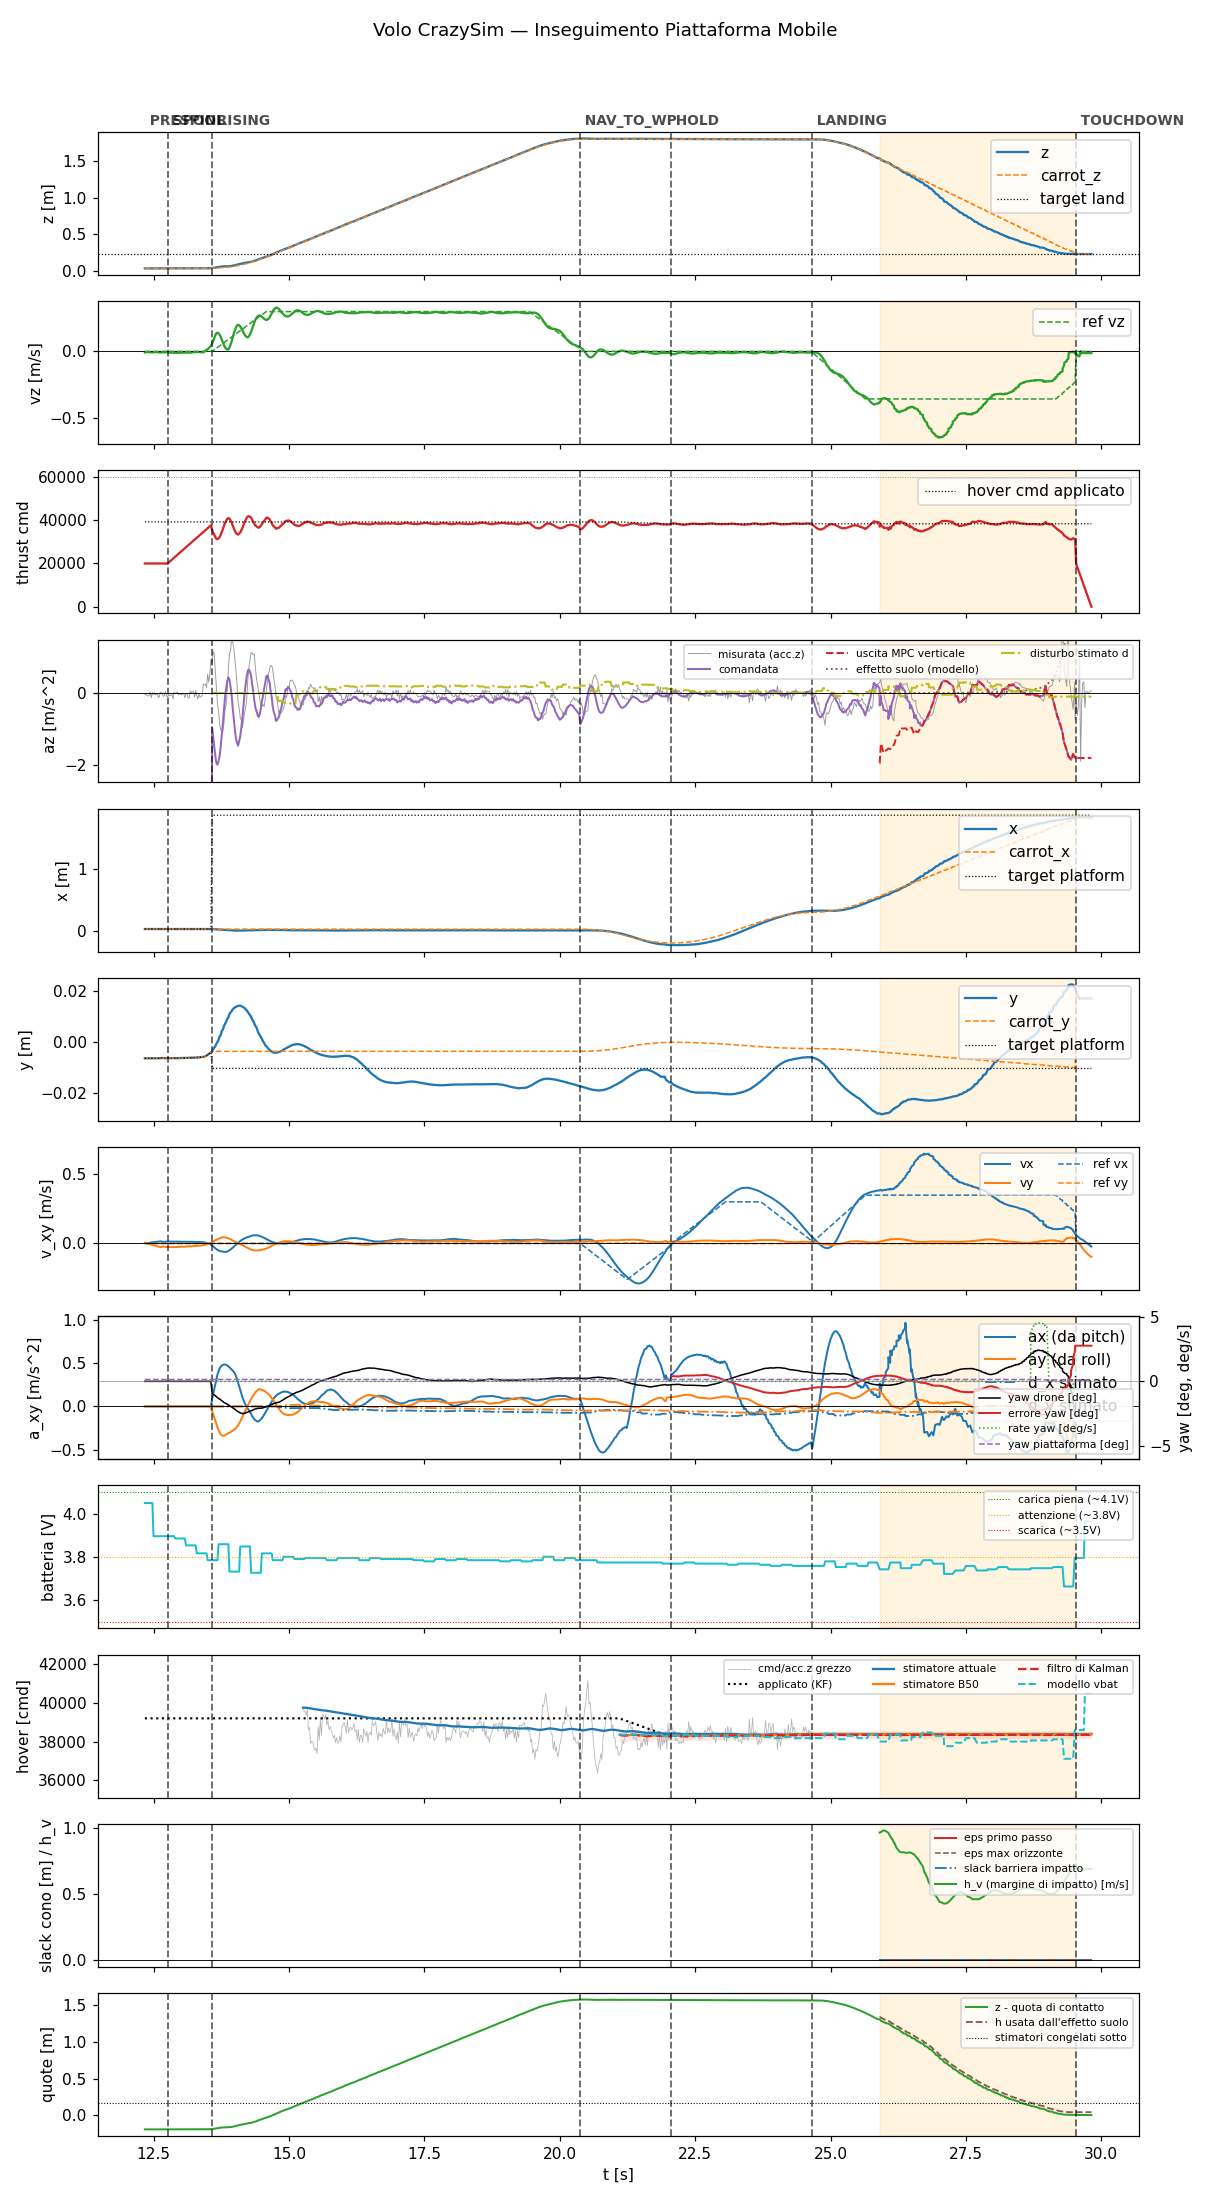

Data behind this chart, as committed beside it:
t, state, mode, x, y, z, vx, vy, vz, carrot_x, carrot_y, carrot_z, force, cmd, az, roll, pitch, solve_ms, ref_vx, ref_vy, ref_vz, target_x, target_y, target_z
12.34, prespin, 0, 0.02733, -0.006285, 0.03736, 0.002237, 0.005919, -0.008031, 0.02733, -0.006285, 0.03736, 0.0, 20000, -9.81, 0.0, 0.0, 0.0, 0.0, 0.0, 0.0, 0.02733, -0.006285, 0.03736
12.36, prespin, 0, 0.02735, -0.006257, 0.03736, 0.001517, 0.003516, -0.005764, 0.02735, -0.006257, 0.03736, 0.0, 20000, -9.81, 0.0, 0.0, 0.0, 0.0, 0.0, 0.0, 0.02735, -0.006257, 0.03736
12.38, prespin, 0, 0.02734, -0.006266, 0.03738, 0.002092, 0.002031, -0.005492, 0.02734, -0.006266, 0.03738, 0.0, 20000, -9.81, 0.0, 0.0, 0.0, 0.0, 0.0, 0.0, 0.02734, -0.006266, 0.03738
12.4, prespin, 0, 0.02734, -0.00628, 0.03737, 0.003324, -0.0006964, -0.005888, 0.02734, -0.00628, 0.03737, 0.0, 20000, -9.81, 0.0, 0.0, 0.0, 0.0, 0.0, 0.0, 0.02734, -0.00628, 0.03737
12.42, prespin, 0, 0.02733, -0.006281, 0.03737, 0.004591, -0.003369, -0.006318, 0.02733, -0.006281, 0.03737, 0.0, 20000, -9.81, 0.0, 0.0, 0.0, 0.0, 0.0, 0.0, 0.02733, -0.006281, 0.03737
12.44, prespin, 0, 0.02732, -0.006269, 0.03739, 0.005809, -0.006034, -0.00711, 0.02732, -0.006269, 0.03739, 0.0, 20000, -9.81, 0.0, 0.0, 0.0, 0.0, 0.0, 0.0, 0.02732, -0.006269, 0.03739
12.46, prespin, 0, 0.02732, -0.006267, 0.0374, 0.006988, -0.008639, -0.006866, 0.02732, -0.006267, 0.0374, 0.0, 20000, -9.81, 0.0, 0.0, 0.0, 0.0, 0.0, 0.0, 0.02732, -0.006267, 0.0374
12.48, prespin, 0, 0.0273, -0.006261, 0.03739, 0.008, -0.0111, -0.007316, 0.0273, -0.006261, 0.03739, 0.0, 20000, -9.81, 0.0, 0.0, 0.0, 0.0, 0.0, 0.0, 0.0273, -0.006261, 0.03739
12.5, prespin, 0, 0.0273, -0.006236, 0.03739, 0.008815, -0.01325, -0.006897, 0.0273, -0.006236, 0.03739, 0.0, 20000, -9.81, 0.0, 0.0, 0.0, 0.0, 0.0, 0.0, 0.0273, -0.006236, 0.03739
12.52, prespin, 0, 0.02729, -0.00625, 0.03739, 0.009743, -0.01537, -0.006596, 0.02729, -0.00625, 0.03739, 0.0, 20000, -9.81, 0.0, 0.0, 0.0, 0.0, 0.0, 0.0, 0.02729, -0.00625, 0.03739
12.54, prespin, 0, 0.0273, -0.006243, 0.03741, 0.0106, -0.01736, -0.006303, 0.0273, -0.006243, 0.03741, 0.0, 20000, -9.81, 0.0, 0.0, 0.0, 0.0, 0.0, 0.0, 0.0273, -0.006243, 0.03741
12.56, prespin, 0, 0.02728, -0.006242, 0.03741, 0.01112, -0.01892, -0.005397, 0.02728, -0.006242, 0.03741, 0.0, 20000, -9.81, 0.0, 0.0, 0.0, 0.0, 0.0, 0.0, 0.02728, -0.006242, 0.03741
12.58, prespin, 0, 0.02728, -0.006242, 0.03741, 0.01224, -0.02119, -0.006343, 0.02728, -0.006242, 0.03741, 0.0, 20000, -9.81, 0.0, 0.0, 0.0, 0.0, 0.0, 0.0, 0.02728, -0.006242, 0.03741
12.6, prespin, 0, 0.02728, -0.006242, 0.03741, 0.01324, -0.02333, -0.008184, 0.02728, -0.006242, 0.03741, 0.0, 20000, -9.81, 0.0, 0.0, 0.0, 0.0, 0.0, 0.0, 0.02728, -0.006242, 0.03741
12.62, prespin, 0, 0.02728, -0.006242, 0.03741, 0.01424, -0.02541, -0.009201, 0.02728, -0.006242, 0.03741, 0.0, 20000, -9.81, 0.0, 0.0, 0.0, 0.0, 0.0, 0.0, 0.02728, -0.006242, 0.03741
12.64, prespin, 0, 0.02727, -0.006187, 0.03741, 0.01535, -0.02758, -0.009395, 0.02727, -0.006187, 0.03741, 0.0, 20000, -9.81, 0.0, 0.0, 0.0, 0.0, 0.0, 0.0, 0.02727, -0.006187, 0.03741
12.66, prespin, 0, 0.02724, -0.006114, 0.03743, 0.01152, -0.02191, -0.00608, 0.02724, -0.006114, 0.03743, 0.0, 20000, -9.81, 0.0, 0.0, 0.0, 0.0, 0.0, 0.0, 0.02724, -0.006114, 0.03743
12.68, prespin, 0, 0.02726, -0.006202, 0.03741, 0.01186, -0.02309, -0.007096, 0.02726, -0.006202, 0.03741, 0.0, 20000, -9.81, 0.0, 0.0, 0.0, 0.0, 0.0, 0.0, 0.02726, -0.006202, 0.03741
12.7, prespin, 0, 0.02726, -0.006226, 0.0374, 0.01206, -0.02377, -0.006712, 0.02726, -0.006226, 0.0374, 0.0, 20000, -9.81, 0.0, 0.0, 0.0, 0.0, 0.0, 0.0, 0.02726, -0.006226, 0.0374
12.72, prespin, 0, 0.02726, -0.00621, 0.03741, 0.01244, -0.02476, -0.007275, 0.02726, -0.00621, 0.03741, 0.0, 20000, -9.81, 0.0, 0.0, 0.0, 0.0, 0.0, 0.0, 0.02726, -0.00621, 0.03741
12.74, prespin, 0, 0.02729, -0.006218, 0.03742, 0.0128, -0.02565, -0.006049, 0.02729, -0.006218, 0.03742, 0.0, 20000, -9.81, 0.0, 0.0, 0.0, 0.0, 0.0, 0.0, 0.02729, -0.006218, 0.03742
12.76, spool, 0, 0.02729, -0.006197, 0.0374, 0.01284, -0.0259, -0.007097, 0.02729, -0.006197, 0.0374, 0.0, 20000, -9.81, 0.0, 0.0, 0.0, 0.0, 0.0, 0.0, 0.02729, -0.006197, 0.0374
12.78, spool, 0, 0.0273, -0.006196, 0.03738, 0.01316, -0.02653, -0.008608, 0.0273, -0.006196, 0.03738, 0.0, 20440, -9.81, 0.0, 0.0, 0.0, 0.0, 0.0, 0.0, 0.0273, -0.006196, 0.03738
12.8, spool, 0, 0.02728, -0.006192, 0.03741, 0.01339, -0.027, -0.009224, 0.02728, -0.006192, 0.03741, 0.0, 20895, -9.81, 0.0, 0.0, 0.0, 0.0, 0.0, 0.0, 0.02728, -0.006192, 0.03741
12.82, spool, 0, 0.02727, -0.006235, 0.03741, 0.01325, -0.02674, -0.009552, 0.02727, -0.006235, 0.03741, 0.0, 21319, -9.81, 0.0, 0.0, 0.0, 0.0, 0.0, 0.0, 0.02727, -0.006235, 0.03741
12.84, spool, 0, 0.0273, -0.006199, 0.03743, 0.01346, -0.02713, -0.009856, 0.0273, -0.006199, 0.03743, 0.0, 21759, -9.81, 0.0, 0.0, 0.0, 0.0, 0.0, 0.0, 0.0273, -0.006199, 0.03743
12.86, spool, 0, 0.02726, -0.006191, 0.03741, 0.01312, -0.0265, -0.0102, 0.02726, -0.006191, 0.03741, 0.0, 22237, -9.81, 0.0, 0.0, 0.0, 0.0, 0.0, 0.0, 0.02726, -0.006191, 0.03741
12.88, spool, 0, 0.0273, -0.006205, 0.03742, 0.01277, -0.02585, -0.01096, 0.0273, -0.006205, 0.03742, 0.0, 22641, -9.81, 0.0, 0.0, 0.0, 0.0, 0.0, 0.0, 0.0273, -0.006205, 0.03742
12.9, spool, 0, 0.02728, -0.006192, 0.03741, 0.01284, -0.02602, -0.0114, 0.02728, -0.006192, 0.03741, 0.0, 23079, -9.81, 0.0, 0.0, 0.0, 0.0, 0.0, 0.0, 0.02728, -0.006192, 0.03741
12.92, spool, 0, 0.02729, -0.006205, 0.03742, 0.0125, -0.02537, -0.0111, 0.02729, -0.006205, 0.03742, 0.0, 23525, -9.81, 0.0, 0.0, 0.0, 0.0, 0.0, 0.0, 0.02729, -0.006205, 0.03742
12.94, spool, 0, 0.02727, -0.006209, 0.03743, 0.01253, -0.02545, -0.01097, 0.02727, -0.006209, 0.03743, 0.0, 23965, -9.81, 0.0, 0.0, 0.0, 0.0, 0.0, 0.0, 0.02727, -0.006209, 0.03743
12.96, spool, 0, 0.02727, -0.006184, 0.03744, 0.01256, -0.02544, -0.01083, 0.02727, -0.006184, 0.03744, 0.0, 24403, -9.81, 0.0, 0.0, 0.0, 0.0, 0.0, 0.0, 0.02727, -0.006184, 0.03744
12.98, spool, 0, 0.02728, -0.006179, 0.03744, 0.01225, -0.02461, -0.01087, 0.02728, -0.006179, 0.03744, 0.0, 24839, -9.81, 0.0, 0.0, 0.0, 0.0, 0.0, 0.0, 0.02728, -0.006179, 0.03744
13, spool, 0, 0.02728, -0.006168, 0.03744, 0.01201, -0.02383, -0.00997, 0.02728, -0.006168, 0.03744, 0.0, 25286, -9.81, 0.0, 0.0, 0.0, 0.0, 0.0, 0.0, 0.02728, -0.006168, 0.03744
13.02, spool, 0, 0.02727, -0.006166, 0.03745, 0.01226, -0.02392, -0.009658, 0.02727, -0.006166, 0.03745, 0.0, 25718, -9.81, 0.0, 0.0, 0.0, 0.0, 0.0, 0.0, 0.02727, -0.006166, 0.03745
13.04, spool, 0, 0.02725, -0.006103, 0.03746, 0.01242, -0.02386, -0.009479, 0.02725, -0.006103, 0.03746, 0.0, 26160, -9.81, 0.0, 0.0, 0.0, 0.0, 0.0, 0.0, 0.02725, -0.006103, 0.03746
13.06, spool, 0, 0.02726, -0.006147, 0.03743, 0.0125, -0.0237, -0.009308, 0.02726, -0.006147, 0.03743, 0.0, 26606, -9.81, 0.0, 0.0, 0.0, 0.0, 0.0, 0.0, 0.02726, -0.006147, 0.03743
13.08, spool, 0, 0.02724, -0.006152, 0.03746, 0.01257, -0.02358, -0.009176, 0.02724, -0.006152, 0.03746, 0.0, 27040, -9.81, 0.0, 0.0, 0.0, 0.0, 0.0, 0.0, 0.02724, -0.006152, 0.03746
13.1, spool, 0, 0.02724, -0.006078, 0.03748, 0.01221, -0.02251, -0.009197, 0.02724, -0.006078, 0.03748, 0.0, 27479, -9.81, 0.0, 0.0, 0.0, 0.0, 0.0, 0.0, 0.02724, -0.006078, 0.03748
13.12, spool, 0, 0.02727, -0.006134, 0.03745, 0.01192, -0.02163, -0.008924, 0.02727, -0.006134, 0.03745, 0.0, 27920, -9.81, 0.0, 0.0, 0.0, 0.0, 0.0, 0.0, 0.02727, -0.006134, 0.03745
13.14, spool, 0, 0.02726, -0.006102, 0.03744, 0.012, -0.0215, -0.009093, 0.02726, -0.006102, 0.03744, 0.0, 28377, -9.81, 0.0, 0.0, 0.0, 0.0, 0.0, 0.0, 0.02726, -0.006102, 0.03744
13.16, spool, 0, 0.02725, -0.006105, 0.03748, 0.01174, -0.0207, -0.009658, 0.02725, -0.006105, 0.03748, 0.0, 28799, -9.81, 0.0, 0.0, 0.0, 0.0, 0.0, 0.0, 0.02725, -0.006105, 0.03748
13.18, spool, 0, 0.02727, -0.006079, 0.03747, 0.01181, -0.02059, -0.009707, 0.02727, -0.006079, 0.03747, 0.0, 29241, -9.81, 0.0, 0.0, 0.0, 0.0, 0.0, 0.0, 0.02727, -0.006079, 0.03747
13.2, spool, 0, 0.02724, -0.006087, 0.03748, 0.01145, -0.01973, -0.007841, 0.02724, -0.006087, 0.03748, 0.0, 29695, -9.81, 0.0, 0.0, 0.0, 0.0, 0.0, 0.0, 0.02724, -0.006087, 0.03748
13.22, spool, 0, 0.02725, -0.006058, 0.03747, 0.01145, -0.01965, -0.007093, 0.02725, -0.006058, 0.03747, 0.0, 30118, -9.81, 0.0, 0.0, 0.0, 0.0, 0.0, 0.0, 0.02725, -0.006058, 0.03747
13.24, spool, 0, 0.02725, -0.006048, 0.03747, 0.01138, -0.01943, -0.006388, 0.02725, -0.006048, 0.03747, 0.0, 30565, -9.81, 0.0, 0.0, 0.0, 0.0, 0.0, 0.0, 0.02725, -0.006048, 0.03747
13.26, spool, 0, 0.02724, -0.006043, 0.03746, 0.01125, -0.01914, -0.005466, 0.02724, -0.006043, 0.03746, 0.0, 31000, -9.81, 0.0, 0.0, 0.0, 0.0, 0.0, 0.0, 0.02724, -0.006043, 0.03746
13.28, spool, 0, 0.02725, -0.006029, 0.03751, 0.01078, -0.01825, -0.006031, 0.02725, -0.006029, 0.03751, 0.0, 31444, -9.81, 0.0, 0.0, 0.0, 0.0, 0.0, 0.0, 0.02725, -0.006029, 0.03751
13.3, spool, 0, 0.02726, -0.005967, 0.03751, 0.01036, -0.01745, -0.004284, 0.02726, -0.005967, 0.03751, 0.0, 31879, -9.81, 0.0, 0.0, 0.0, 0.0, 0.0, 0.0, 0.02726, -0.005967, 0.03751
13.32, spool, 0, 0.02727, -0.005898, 0.03752, 0.0103, -0.01718, -0.004963, 0.02727, -0.005898, 0.03752, 0.0, 32324, -9.81, 0.0, 0.0, 0.0, 0.0, 0.0, 0.0, 0.02727, -0.005898, 0.03752
13.34, spool, 0, 0.02737, -0.005926, 0.03752, 0.01016, -0.01675, -0.006395, 0.02737, -0.005926, 0.03752, 0.0, 32779, -9.81, 0.0, 0.0, 0.0, 0.0, 0.0, 0.0, 0.02737, -0.005926, 0.03752
13.36, spool, 0, 0.02739, -0.005879, 0.03753, 0.009669, -0.01559, -0.006242, 0.02739, -0.005879, 0.03753, 0.0, 33201, -9.81, 0.0, 0.0, 0.0, 0.0, 0.0, 0.0, 0.02739, -0.005879, 0.03753
13.38, spool, 0, 0.02739, -0.005827, 0.03751, 0.009557, -0.01518, -0.006434, 0.02739, -0.005827, 0.03751, 0.0, 33640, -9.81, 0.0, 0.0, 0.0, 0.0, 0.0, 0.0, 0.02739, -0.005827, 0.03751
13.4, spool, 0, 0.02741, -0.005747, 0.0375, 0.008943, -0.01406, -0.007172, 0.02741, -0.005747, 0.0375, 0.0, 34079, -9.81, 0.0, 0.0, 0.0, 0.0, 0.0, 0.0, 0.02741, -0.005747, 0.0375
13.42, spool, 0, 0.02741, -0.005684, 0.03762, 0.008445, -0.01338, -0.007588, 0.02741, -0.005684, 0.03762, 0.0, 34522, -9.81, 0.0, 0.0, 0.0, 0.0, 0.0, 0.0, 0.02741, -0.005684, 0.03762
13.44, spool, 0, 0.02741, -0.005633, 0.03765, 0.00778, -0.01244, -0.001047, 0.02741, -0.005633, 0.03765, 0.0, 34960, -9.81, 0.0, 0.0, 0.0, 0.0, 0.0, 0.0, 0.02741, -0.005633, 0.03765
13.46, spool, 0, 0.02739, -0.005436, 0.03796, 0.006289, -0.01068, 0.005071, 0.02739, -0.005436, 0.03796, 0.0, 35401, -9.81, 0.0, 0.0, 0.0, 0.0, 0.0, 0.0, 0.02739, -0.005436, 0.03796
13.48, spool, 0, 0.02735, -0.005248, 0.03821, 0.004058, -0.009129, 0.01126, 0.02735, -0.005248, 0.03821, 0.0, 35839, -9.81, 0.0, 0.0, 0.0, 0.0, 0.0, 0.0, 0.02735, -0.005248, 0.03821
13.5, spool, 0, 0.02709, -0.004869, 0.03871, 0.00145, -0.006049, 0.01475, 0.02709, -0.004869, 0.03871, 0.0, 36290, -9.81, 0.0, 0.0, 0.0, 0.0, 0.0, 0.0, 0.02709, -0.004869, 0.03871
13.52, spool, 0, 0.02686, -0.004623, 0.03916, -0.001214, -0.002367, 0.02508, 0.02686, -0.004623, 0.03916, 0.0, 36720, -9.81, 0.0, 0.0, 0.0, 0.0, 0.0, 0.0, 0.02686, -0.004623, 0.03916
... 814 more rows
